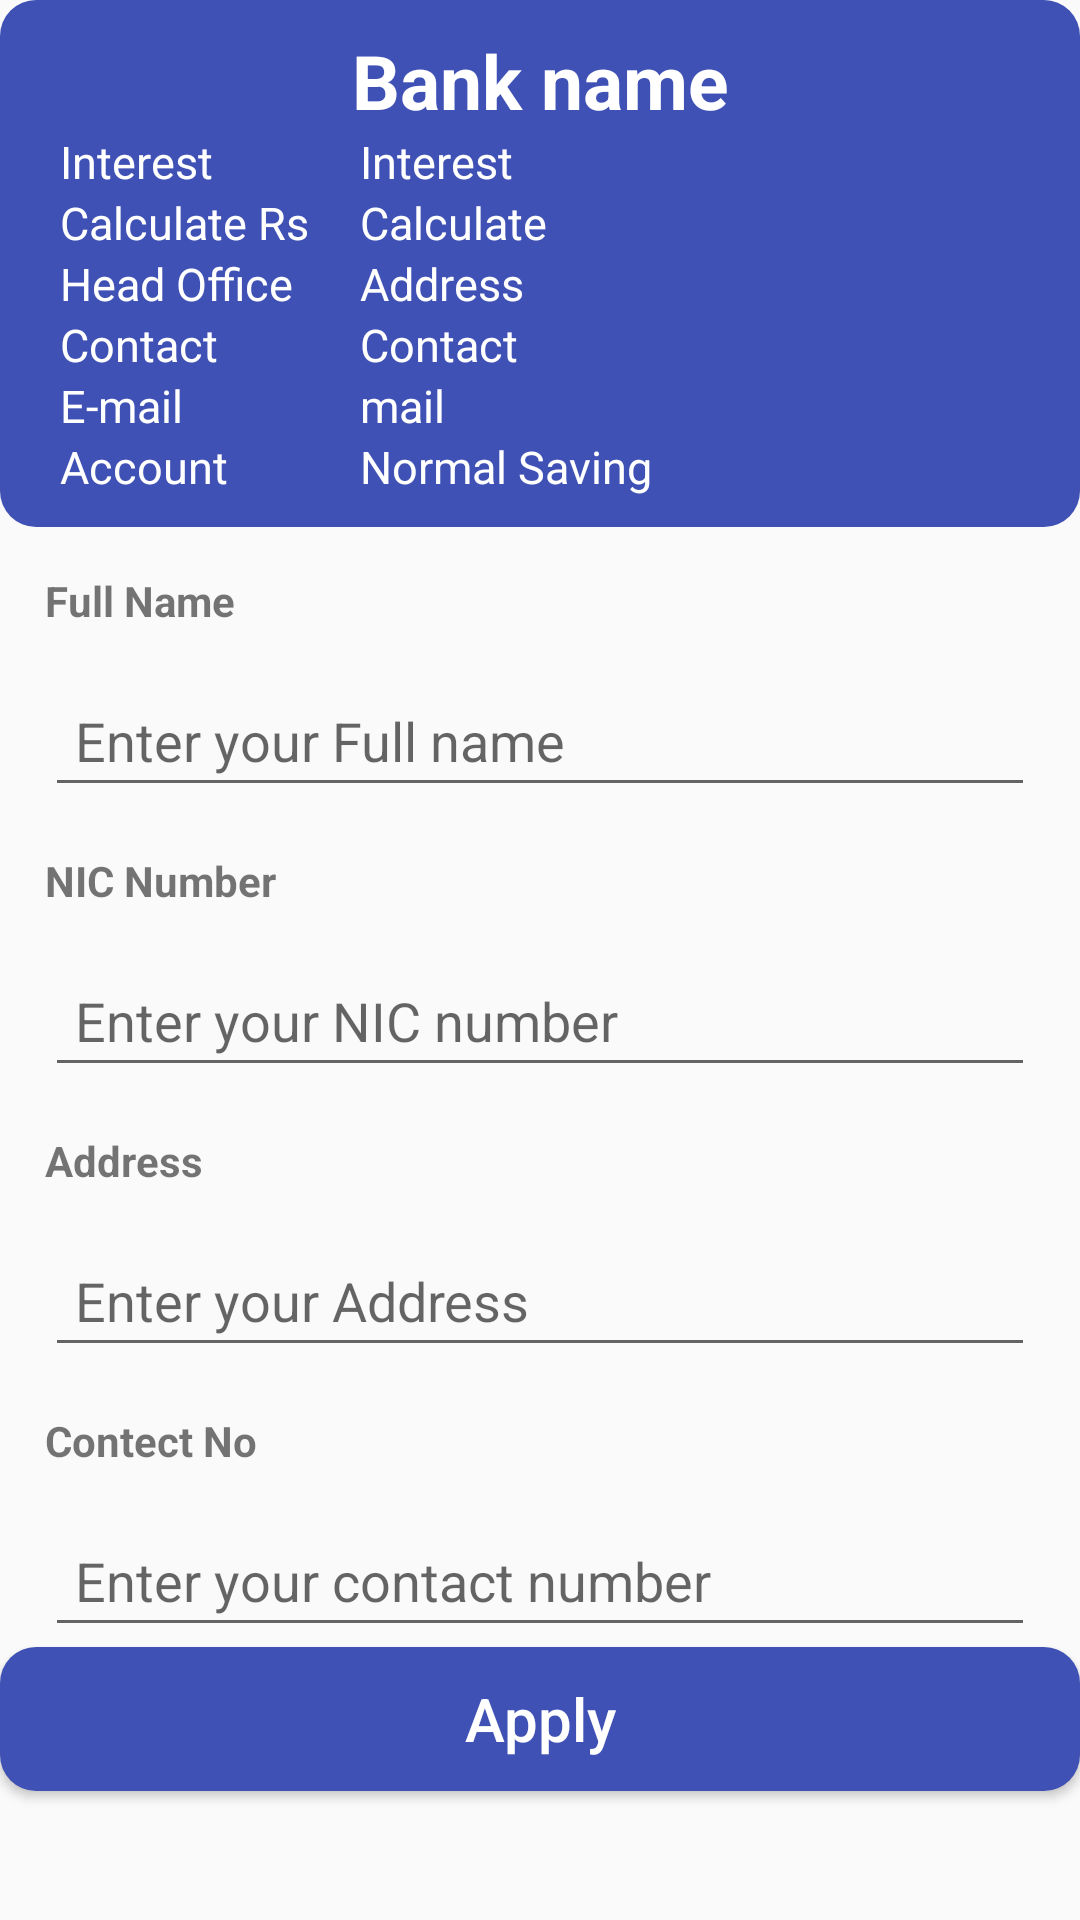

Android layout source for this screen:
<!-- AndroidManifest.xml: application theme AppTheme -->
<!-- res/layout/activity_details.xml -->
<?xml version="1.0" encoding="utf-8"?>
<RelativeLayout xmlns:android="http://schemas.android.com/apk/res/android"
    xmlns:app="http://schemas.android.com/apk/res-auto"
    xmlns:tools="http://schemas.android.com/tools"
    android:layout_width="match_parent"
    android:layout_height="match_parent"
    tools:context=".DetailsActivity"
    android:layout_margin="5dp"
>

    <RelativeLayout
        android:id="@+id/bank"
        android:layout_width="match_parent"
        android:layout_height="wrap_content"
        android:padding="10dp"
        android:background="@drawable/bac2"
        >

        <TextView
            android:id="@+id/dname"
            android:layout_width="match_parent"
            android:layout_height="wrap_content"
            android:layout_centerHorizontal="true"
            android:gravity="center"
            android:text="Bank name"
            android:textColor="@color/cardview_light_background"
            android:textSize="25sp"
            android:textStyle="bold" />

        <TextView
            android:id="@+id/Drate"
            android:layout_width="90dp"
            android:layout_height="wrap_content"
            android:layout_below="@id/dname"
            android:layout_marginLeft="10dp"
            android:text="Interest"
            android:textColor="@color/cardview_light_background"
            android:textSize="15sp" />
        <TextView
            android:id="@+id/drate"
            android:layout_width="match_parent"
            android:layout_height="wrap_content"
            android:layout_below="@id/dname"
            android:layout_toRightOf="@id/Drate"
            android:layout_marginLeft="10dp"
            android:text="Interest"
            android:textColor="@color/cardview_light_background"
            android:textSize="15sp" />

        <TextView
            android:id="@+id/Dcalculate"
            android:layout_width="90dp"
            android:layout_height="wrap_content"
            android:layout_below="@id/Drate"
            android:layout_marginLeft="10dp"
            android:text="Calculate Rs"
            android:textColor="@color/cardview_light_background"
            android:textSize="15sp" />
        <TextView
            android:id="@+id/dcalculate"
            android:layout_width="match_parent"
            android:layout_height="wrap_content"
            android:layout_below="@id/drate"
            android:layout_toRightOf="@id/Dcalculate"
            android:layout_marginLeft="10dp"
            android:text="Calculate"
            android:textColor="@color/cardview_light_background"
            android:textSize="15sp" />

        <TextView
            android:id="@+id/Daddress"
            android:layout_width="90dp"
            android:layout_height="wrap_content"
            android:layout_below="@id/Dcalculate"
            android:layout_marginLeft="10dp"
            android:text="Head Office"
            android:textColor="@color/cardview_light_background"
            android:textSize="15sp" />
        <TextView
            android:id="@+id/daddress"
            android:layout_width="match_parent"
            android:layout_height="wrap_content"
            android:layout_below="@id/dcalculate"
            android:layout_toRightOf="@id/Daddress"
            android:layout_marginLeft="10dp"
            android:text="Address"
            android:textColor="@color/cardview_light_background"
            android:textSize="15sp" />

        <TextView
            android:id="@+id/Dtp"
            android:layout_width="90dp"
            android:layout_height="wrap_content"
            android:layout_below="@id/Daddress"
            android:layout_marginLeft="10dp"
            android:text="Contact"
            android:textColor="@color/cardview_light_background"
            android:textSize="15sp" />
        <TextView
            android:id="@+id/dtp"
            android:layout_width="match_parent"
            android:layout_height="wrap_content"
            android:layout_below="@id/daddress"
            android:layout_toRightOf="@id/Dcalculate"
            android:layout_marginLeft="10dp"
            android:text="Contact"
            android:textColor="@color/cardview_light_background"
            android:textSize="15sp" />
        <TextView
            android:id="@+id/Dmail"
            android:layout_width="90dp"
            android:layout_height="wrap_content"
            android:layout_below="@id/Dtp"
            android:layout_marginLeft="10dp"
            android:text="E-mail"
            android:textColor="@color/cardview_light_background"
            android:textSize="15sp" />
        <TextView
            android:id="@+id/dmail"
            android:layout_width="match_parent"
            android:layout_height="wrap_content"
            android:layout_below="@id/dtp"
            android:layout_toRightOf="@id/Dmail"
            android:layout_marginLeft="10dp"
            android:text="mail"
            android:textColor="@color/cardview_light_background"
            android:textSize="15sp" />

        <TextView
            android:id="@+id/Dtype"
            android:layout_width="90dp"
            android:layout_height="wrap_content"
            android:layout_below="@id/Dmail"
            android:layout_marginLeft="10dp"
            android:text="Account"
            android:textColor="@color/cardview_light_background"
            android:textSize="15sp" />
        <TextView
            android:id="@+id/dtype"
            android:layout_width="match_parent"
            android:layout_height="wrap_content"
            android:layout_below="@id/dmail"
            android:layout_toRightOf="@id/Dtype"
            android:layout_marginLeft="10dp"
            android:text="Normal Saving"
            android:textColor="@color/cardview_light_background"
            android:textSize="15sp" />

    </RelativeLayout>


    <RelativeLayout
        android:id="@+id/form"
        android:layout_width="wrap_content"
        android:layout_height="match_parent"
        android:layout_below="@+id/bank">


        <TextView
            android:id="@+id/Cname"
            android:layout_width="wrap_content"
            android:layout_height="wrap_content"
            android:layout_margin="15dp"
            android:text="Full Name"
            android:textSize="14sp"
            android:textStyle="bold" />

        <EditText
            android:id="@+id/cname"
            android:layout_width="match_parent"
            android:layout_height="wrap_content"
            android:hint="Enter your Full name"
            android:layout_below="@+id/Cname"
            android:layout_marginLeft="15dp"
            android:layout_marginRight="15dp"
            android:drawablePadding="30dp"
            android:inputType="text"
            android:padding="10dp" />


        <TextView
            android:id="@+id/Cnic"
            android:layout_width="wrap_content"
            android:layout_height="wrap_content"
            android:layout_below="@+id/cname"
            android:layout_margin="15dp"
            android:text="NIC Number"
            android:textSize="14sp"
            android:textStyle="bold" />

        <EditText
            android:id="@+id/cnic"
            android:layout_width="match_parent"
            android:layout_height="wrap_content"
            android:layout_below="@+id/Cnic"
            android:layout_marginLeft="15dp"
            android:layout_marginRight="15dp"
            android:drawablePadding="30dp"
            android:hint="Enter your NIC number"
            android:inputType="text"
            android:padding="10dp" />

        <TextView
            android:id="@+id/Caddress"
            android:layout_width="wrap_content"
            android:layout_height="wrap_content"
            android:layout_below="@+id/cnic"
            android:layout_margin="15dp"
            android:text="Address"
            android:textSize="14sp"
            android:textStyle="bold" />

        <EditText
            android:id="@+id/caddress"
            android:layout_width="match_parent"
            android:layout_height="wrap_content"
            android:layout_below="@+id/Caddress"
            android:layout_marginLeft="15dp"
            android:hint="Enter your Address"
            android:layout_marginRight="15dp"
            android:drawablePadding="30dp"
            android:inputType="text"
            android:padding="10dp" />

        <TextView
            android:id="@+id/Ccontact"
            android:layout_width="wrap_content"
            android:layout_height="wrap_content"
            android:layout_below="@+id/caddress"
            android:layout_margin="15dp"
            android:text="Contect No"
            android:textSize="14sp"
            android:textStyle="bold" />

        <EditText
            android:id="@+id/ccontact"
            android:layout_width="match_parent"
            android:layout_height="wrap_content"
            android:layout_below="@+id/Ccontact"
            android:layout_marginLeft="15dp"
            android:layout_marginRight="15dp"
            android:hint="Enter your contact number"
            android:drawablePadding="30dp"
            android:inputType="text"
            android:padding="10dp" />


        <Button
            android:id="@+id/btnapply"
            android:layout_width="match_parent"
            android:textSize="20sp"
            android:textColor="@color/cardview_light_background"
            android:layout_height="wrap_content"
            android:layout_below="@+id/ccontact"
            android:layout_centerVertical="true"
            android:text="Apply"
            android:background="@drawable/bac2"

            android:layout_centerHorizontal="true"
            android:textAllCaps="false" />
    </RelativeLayout>

</RelativeLayout>
<!-- resources referenced by this layout -->
<resources>
  <!-- drawable bac2 (drawable) -->
  <?xml version="1.0" encoding="utf-8"?>
  <shape android:shape="rectangle" xmlns:android="http://schemas.android.com/apk/res/android">
  
      <corners android:radius="12dp"/>
      <solid android:color="@color/blue"/>
  
  </shape>
  <style name="AppTheme" parent="Theme.AppCompat.Light.DarkActionBar">
          
          <item name="colorPrimary">@color/colorPrimary</item>
          <item name="colorPrimaryDark">@color/colorPrimaryDark</item>
          <item name="colorAccent">@color/colorAccent</item>
          <item name="android:windowAnimationStyle">@style/animation</item>
      </style>
  <color name="blue">#3F51B5</color>
  <color name="colorPrimary">#6200EE</color>
  <color name="colorPrimaryDark">#3700B3</color>
  <color name="colorAccent">#03DAC5</color>
  <style name="animation">
          <item name="android:windowEnterAnimation">@android:anim/fade_in</item>
          <item name="android:windowExitAnimation">@android:anim/fade_out</item>
      </style>
</resources>
